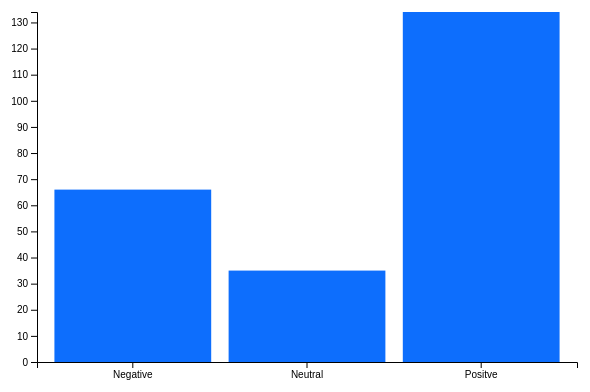
D3 v4 page, settled after 480 driven frames (8 s of simulated time); the page loaded 1 data file(s).


// ── index.js
var margin = { top: 20, right: 20, bottom: 30, left: 40 },
  width = 600 - margin.left - margin.right,
  height = 400 - margin.top - margin.bottom;
var x = d3.scaleBand().range([0, width]).padding(0.1);
var y = d3.scaleLinear().range([height, 0]);

var svg = d3
  .select("#visual")
  .append("svg")
  .attr("width", width + margin.left + margin.right)
  .attr("height", height + margin.top + margin.bottom)
  .append("g")
  .attr("transform", "translate(" + margin.left + "," + margin.top + ")");

d3.csv("data.csv", function (error, data) {
  if (error) throw error;

  data.forEach(function (d) {
    d.Count = +d.Count;
  });

  x.domain(
    data.map(function (d) {
      return d.Sentiment;
    })
  );
  y.domain([
    0,
    d3.max(data, function (d) {
      return d.Count;
    }),
  ]);

  svg
    .selectAll(".bar")
    .data(data)
    .enter()
    .append("rect")
    .attr("class", "bar")
    .attr("x", function (d) {
      return x(d.Sentiment);
    })
    .attr("width", x.bandwidth())
    .attr("y", function (d) {
      return y(d.Count);
    })
    .attr("height", function (d) {
      return height - y(d.Count);
    });

  svg
    .append("g")
    .attr("transform", "translate(0," + height + ")")
    .call(d3.axisBottom(x));

  svg.append("g").call(d3.axisLeft(y));
});


### data: data.csv
?Sentiment, Count
Negative, 66
Neutral, 35
Positve, 134